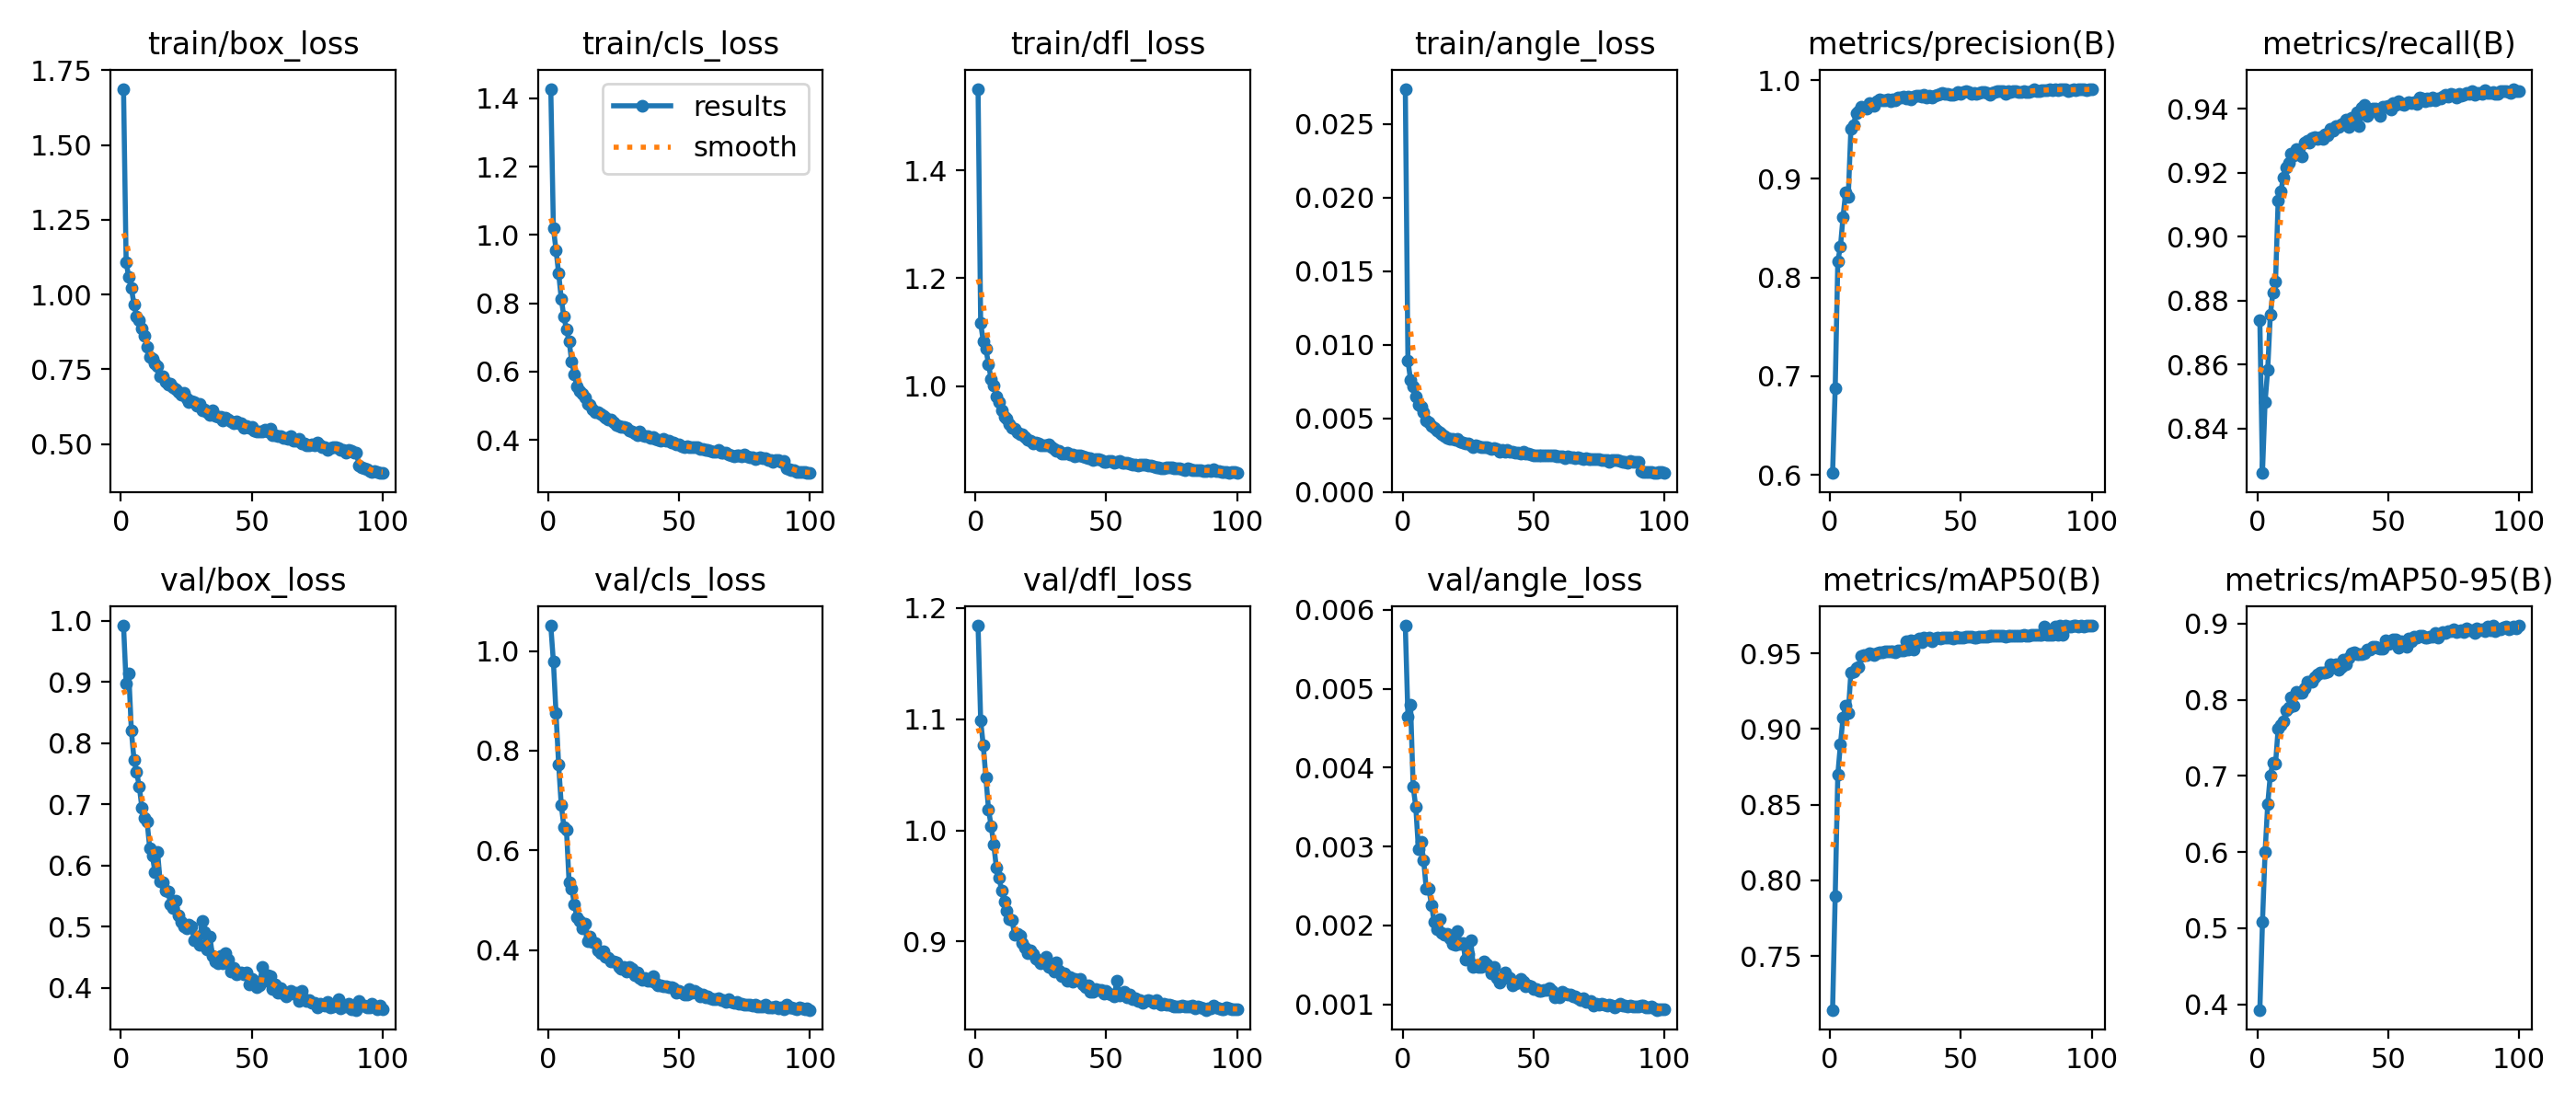

Data behind this chart, as committed beside it:
epoch, time, train/box_loss, train/cls_loss, train/dfl_loss, train/angle_loss, metrics/precision(B), metrics/recall(B), metrics/mAP50(B), metrics/mAP50-95(B), val/box_loss, val/cls_loss, val/dfl_loss, val/angle_loss, lr/pg0, lr/pg1, lr/pg2
1, 47.6, 1.688, 1.428, 1.551, 0.0274, 0.6018, 0.8739, 0.7145, 0.3928, 0.9923, 1.051, 1.184, 0.0058, 0.0006638, 0.0006638, 0.0006638
2, 90.5, 1.108, 1.019, 1.116, 0.00892, 0.688, 0.8261, 0.7898, 0.5078, 0.8975, 0.9781, 1.099, 0.00465, 0.001317, 0.001317, 0.001317
3, 133, 1.057, 0.9556, 1.083, 0.0076, 0.8168, 0.8482, 0.8701, 0.5998, 0.9146, 0.875, 1.076, 0.0048, 0.001958, 0.001958, 0.001958
4, 176.3, 1.021, 0.8874, 1.069, 0.00717, 0.8314, 0.8584, 0.8899, 0.6626, 0.8204, 0.7719, 1.047, 0.00376, 0.001941, 0.001941, 0.001941
5, 219, 0.9667, 0.8136, 1.04, 0.00646, 0.8616, 0.8755, 0.9077, 0.701, 0.7731, 0.6911, 1.019, 0.0035, 0.001921, 0.001921, 0.001921
6, 261.2, 0.926, 0.7601, 1.013, 0.00595, 0.8867, 0.8826, 0.9155, 0.7175, 0.7524, 0.6477, 1.004, 0.00297, 0.001901, 0.001901, 0.001901
7, 303.3, 0.9138, 0.7233, 1.001, 0.00577, 0.8822, 0.8861, 0.9109, 0.7163, 0.7297, 0.6406, 0.9873, 0.00306, 0.001881, 0.001881, 0.001881
8, 345.3, 0.8871, 0.6882, 0.9813, 0.00543, 0.9511, 0.9114, 0.9376, 0.7626, 0.695, 0.5352, 0.9663, 0.00283, 0.001861, 0.001861, 0.001861
9, 388.5, 0.8625, 0.6299, 0.9697, 0.00484, 0.9549, 0.9141, 0.9381, 0.7668, 0.6783, 0.523, 0.9577, 0.00246, 0.001842, 0.001842, 0.001842
10, 430.6, 0.8254, 0.5915, 0.955, 0.00472, 0.9663, 0.9185, 0.9404, 0.7722, 0.6716, 0.4927, 0.9457, 0.00246, 0.001822, 0.001822, 0.001822
11, 472.7, 0.7898, 0.556, 0.9424, 0.0045, 0.9684, 0.9215, 0.9411, 0.7858, 0.6287, 0.4651, 0.9356, 0.00226, 0.001802, 0.001802, 0.001802
12, 515.1, 0.7836, 0.5437, 0.9392, 0.00434, 0.9728, 0.9231, 0.9485, 0.7904, 0.6165, 0.4595, 0.9277, 0.00205, 0.001782, 0.001782, 0.001782
13, 557.5, 0.7683, 0.5352, 0.9295, 0.00415, 0.9725, 0.926, 0.9489, 0.8029, 0.5896, 0.4438, 0.9199, 0.00195, 0.001762, 0.001762, 0.001762
14, 599.6, 0.7611, 0.5252, 0.923, 0.00404, 0.9716, 0.9254, 0.9489, 0.7925, 0.6225, 0.4522, 0.9191, 0.00208, 0.001743, 0.001743, 0.001743
15, 641.5, 0.7279, 0.5044, 0.9206, 0.00389, 0.9773, 0.9273, 0.95, 0.8102, 0.5734, 0.4181, 0.9057, 0.0019, 0.001723, 0.001723, 0.001723
16, 683.9, 0.7258, 0.5016, 0.9138, 0.00377, 0.9757, 0.9259, 0.9494, 0.8095, 0.5728, 0.4268, 0.9066, 0.00188, 0.001703, 0.001703, 0.001703
17, 726.1, 0.7085, 0.4895, 0.911, 0.00368, 0.9736, 0.9249, 0.9488, 0.809, 0.5589, 0.4162, 0.905, 0.00189, 0.001683, 0.001683, 0.001683
18, 767.9, 0.6986, 0.4824, 0.9107, 0.00362, 0.979, 0.9292, 0.9501, 0.8153, 0.5574, 0.4147, 0.8989, 0.00184, 0.001663, 0.001663, 0.001663
19, 811.6, 0.7005, 0.4808, 0.9054, 0.00361, 0.9808, 0.9299, 0.951, 0.8241, 0.5362, 0.4001, 0.8946, 0.00177, 0.001644, 0.001644, 0.001644
20, 854.1, 0.6886, 0.4748, 0.9001, 0.00357, 0.9796, 0.9294, 0.951, 0.8242, 0.5303, 0.3943, 0.8896, 0.00175, 0.001624, 0.001624, 0.001624
21, 896.1, 0.6822, 0.4696, 0.898, 0.00359, 0.9797, 0.9308, 0.9515, 0.8232, 0.5429, 0.3971, 0.8919, 0.00193, 0.001604, 0.001604, 0.001604
22, 938.3, 0.6738, 0.4647, 0.8942, 0.0034, 0.9805, 0.931, 0.9511, 0.8292, 0.5177, 0.3874, 0.8888, 0.00176, 0.001584, 0.001584, 0.001584
23, 980.9, 0.6647, 0.4589, 0.8953, 0.00337, 0.9792, 0.9306, 0.9513, 0.8337, 0.508, 0.3842, 0.8849, 0.00178, 0.001564, 0.001564, 0.001564
24, 1023, 0.6707, 0.4594, 0.8943, 0.00332, 0.9808, 0.9311, 0.9516, 0.8361, 0.5004, 0.3776, 0.8827, 0.00157, 0.001545, 0.001545, 0.001545
25, 1065, 0.6525, 0.4513, 0.89, 0.00327, 0.98, 0.9304, 0.9506, 0.8361, 0.4967, 0.3773, 0.8802, 0.00164, 0.001525, 0.001525, 0.001525
26, 1108, 0.6414, 0.4427, 0.8892, 0.00317, 0.9828, 0.9319, 0.9519, 0.8359, 0.5038, 0.3762, 0.8812, 0.00181, 0.001505, 0.001505, 0.001505
27, 1150, 0.6442, 0.4402, 0.8896, 0.00306, 0.982, 0.9315, 0.9519, 0.8371, 0.5, 0.3662, 0.8859, 0.00148, 0.001485, 0.001485, 0.001485
28, 1192, 0.6392, 0.4387, 0.8914, 0.00317, 0.983, 0.9337, 0.9521, 0.8463, 0.4779, 0.3621, 0.8769, 0.0015, 0.001465, 0.001465, 0.001465
29, 1235, 0.629, 0.4385, 0.8859, 0.00312, 0.9813, 0.9331, 0.9578, 0.8447, 0.4841, 0.3661, 0.876, 0.00147, 0.001446, 0.001446, 0.001446
30, 1277, 0.6335, 0.4351, 0.8828, 0.00307, 0.9833, 0.9346, 0.9525, 0.8465, 0.4708, 0.3579, 0.8727, 0.00148, 0.001426, 0.001426, 0.001426
31, 1319, 0.614, 0.4283, 0.8804, 0.00305, 0.9808, 0.9343, 0.9584, 0.8397, 0.5093, 0.3669, 0.8814, 0.00155, 0.001406, 0.001406, 0.001406
32, 1363, 0.6162, 0.4252, 0.8796, 0.00303, 0.9837, 0.935, 0.9528, 0.843, 0.4909, 0.3631, 0.8738, 0.00151, 0.001386, 0.001386, 0.001386
33, 1406, 0.6055, 0.419, 0.8754, 0.00298, 0.9845, 0.9354, 0.9589, 0.8523, 0.462, 0.3504, 0.869, 0.00146, 0.001366, 0.001366, 0.001366
34, 1448, 0.5971, 0.4152, 0.8746, 0.00294, 0.9845, 0.9365, 0.9597, 0.8461, 0.4833, 0.3551, 0.8713, 0.00139, 0.001347, 0.001347, 0.001347
35, 1490, 0.6113, 0.424, 0.8771, 0.00297, 0.9833, 0.9344, 0.9574, 0.8555, 0.4518, 0.3449, 0.8649, 0.00147, 0.001327, 0.001327, 0.001327
36, 1532, 0.595, 0.4146, 0.8733, 0.00289, 0.9854, 0.9372, 0.9602, 0.8615, 0.4425, 0.3406, 0.868, 0.00134, 0.001307, 0.001307, 0.001307
37, 1574, 0.5919, 0.4113, 0.8734, 0.00276, 0.982, 0.9372, 0.9591, 0.8625, 0.4405, 0.3436, 0.864, 0.00128, 0.001287, 0.001287, 0.001287
38, 1616, 0.592, 0.4105, 0.8698, 0.00285, 0.9841, 0.9387, 0.9603, 0.8596, 0.452, 0.3386, 0.8661, 0.00132, 0.001267, 0.001267, 0.001267
39, 1659, 0.58, 0.4045, 0.8716, 0.00272, 0.9822, 0.9345, 0.9583, 0.8595, 0.4399, 0.3395, 0.8655, 0.0014, 0.001248, 0.001248, 0.001248
40, 1701, 0.5877, 0.4089, 0.8716, 0.00285, 0.9839, 0.9402, 0.96, 0.8601, 0.4564, 0.3483, 0.8665, 0.00136, 0.001228, 0.001228, 0.001228
41, 1743, 0.5806, 0.4028, 0.8697, 0.00273, 0.985, 0.9412, 0.9607, 0.8606, 0.4458, 0.3358, 0.8614, 0.00133, 0.001208, 0.001208, 0.001208
42, 1785, 0.5755, 0.4006, 0.8682, 0.00272, 0.9861, 0.9377, 0.9597, 0.8655, 0.4272, 0.3286, 0.8593, 0.00124, 0.001188, 0.001188, 0.001188
43, 1828, 0.5704, 0.3983, 0.867, 0.00266, 0.9869, 0.9389, 0.9605, 0.8664, 0.4322, 0.3297, 0.8602, 0.00126, 0.001168, 0.001168, 0.001168
44, 1870, 0.5749, 0.402, 0.8654, 0.00265, 0.9862, 0.94, 0.9603, 0.8701, 0.4222, 0.3273, 0.8545, 0.00128, 0.001149, 0.001149, 0.001149
45, 1912, 0.5689, 0.3965, 0.8626, 0.00262, 0.986, 0.9399, 0.9607, 0.87, 0.4234, 0.3284, 0.8552, 0.00132, 0.001129, 0.001129, 0.001129
46, 1954, 0.5692, 0.3974, 0.8653, 0.00273, 0.9856, 0.9389, 0.9603, 0.869, 0.425, 0.325, 0.8571, 0.00129, 0.001109, 0.001109, 0.001109
47, 1997, 0.5552, 0.3914, 0.8638, 0.0026, 0.9851, 0.9376, 0.9596, 0.8672, 0.4219, 0.3266, 0.8561, 0.00123, 0.001089, 0.001089, 0.001089
48, 2039, 0.5611, 0.3911, 0.8622, 0.00261, 0.9861, 0.9406, 0.9608, 0.8667, 0.4252, 0.3237, 0.8562, 0.00124, 0.001069, 0.001069, 0.001069
49, 2082, 0.5543, 0.3864, 0.8597, 0.00255, 0.9879, 0.9407, 0.9606, 0.8783, 0.4055, 0.3154, 0.8528, 0.00123, 0.00105, 0.00105, 0.00105
50, 2124, 0.5584, 0.3864, 0.8597, 0.0025, 0.9864, 0.941, 0.9605, 0.8733, 0.4139, 0.3188, 0.8556, 0.00119, 0.00103, 0.00103, 0.00103
51, 2166, 0.5439, 0.3808, 0.8606, 0.00246, 0.9878, 0.9398, 0.9607, 0.8741, 0.4109, 0.3154, 0.8528, 0.00119, 0.00101, 0.00101, 0.00101
52, 2208, 0.5424, 0.3784, 0.8609, 0.0025, 0.9887, 0.9417, 0.9611, 0.8796, 0.4013, 0.3115, 0.8519, 0.00117, 0.0009902, 0.0009902, 0.0009902
53, 2251, 0.5424, 0.3803, 0.858, 0.0025, 0.9876, 0.9413, 0.9611, 0.8787, 0.4045, 0.3113, 0.8502, 0.00117, 0.0009704, 0.0009704, 0.0009704
54, 2293, 0.5404, 0.3778, 0.8591, 0.0025, 0.9861, 0.9424, 0.9609, 0.8682, 0.4335, 0.3215, 0.8643, 0.00118, 0.0009506, 0.0009506, 0.0009506
55, 2335, 0.5468, 0.3801, 0.861, 0.00251, 0.9871, 0.9415, 0.9606, 0.8765, 0.4113, 0.3151, 0.8516, 0.00118, 0.0009308, 0.0009308, 0.0009308
56, 2378, 0.542, 0.3796, 0.8579, 0.00247, 0.9863, 0.941, 0.9607, 0.8716, 0.4199, 0.3178, 0.8534, 0.00121, 0.000911, 0.000911, 0.000911
57, 2420, 0.55, 0.3801, 0.8578, 0.00249, 0.9868, 0.9417, 0.9611, 0.8699, 0.4194, 0.3151, 0.8544, 0.00117, 0.0008912, 0.0008912, 0.0008912
58, 2463, 0.5307, 0.3729, 0.857, 0.00247, 0.9884, 0.9419, 0.9614, 0.8806, 0.3981, 0.3073, 0.8502, 0.00109, 0.0008714, 0.0008714, 0.0008714
59, 2506, 0.531, 0.3741, 0.8552, 0.00242, 0.9877, 0.9416, 0.9612, 0.8767, 0.406, 0.3104, 0.852, 0.0011, 0.0008516, 0.0008516, 0.0008516
60, 2548, 0.5279, 0.371, 0.8537, 0.00239, 0.9871, 0.942, 0.9611, 0.8832, 0.3913, 0.3049, 0.8481, 0.00109, 0.0008318, 0.0008318, 0.0008318
... 40 more rows
